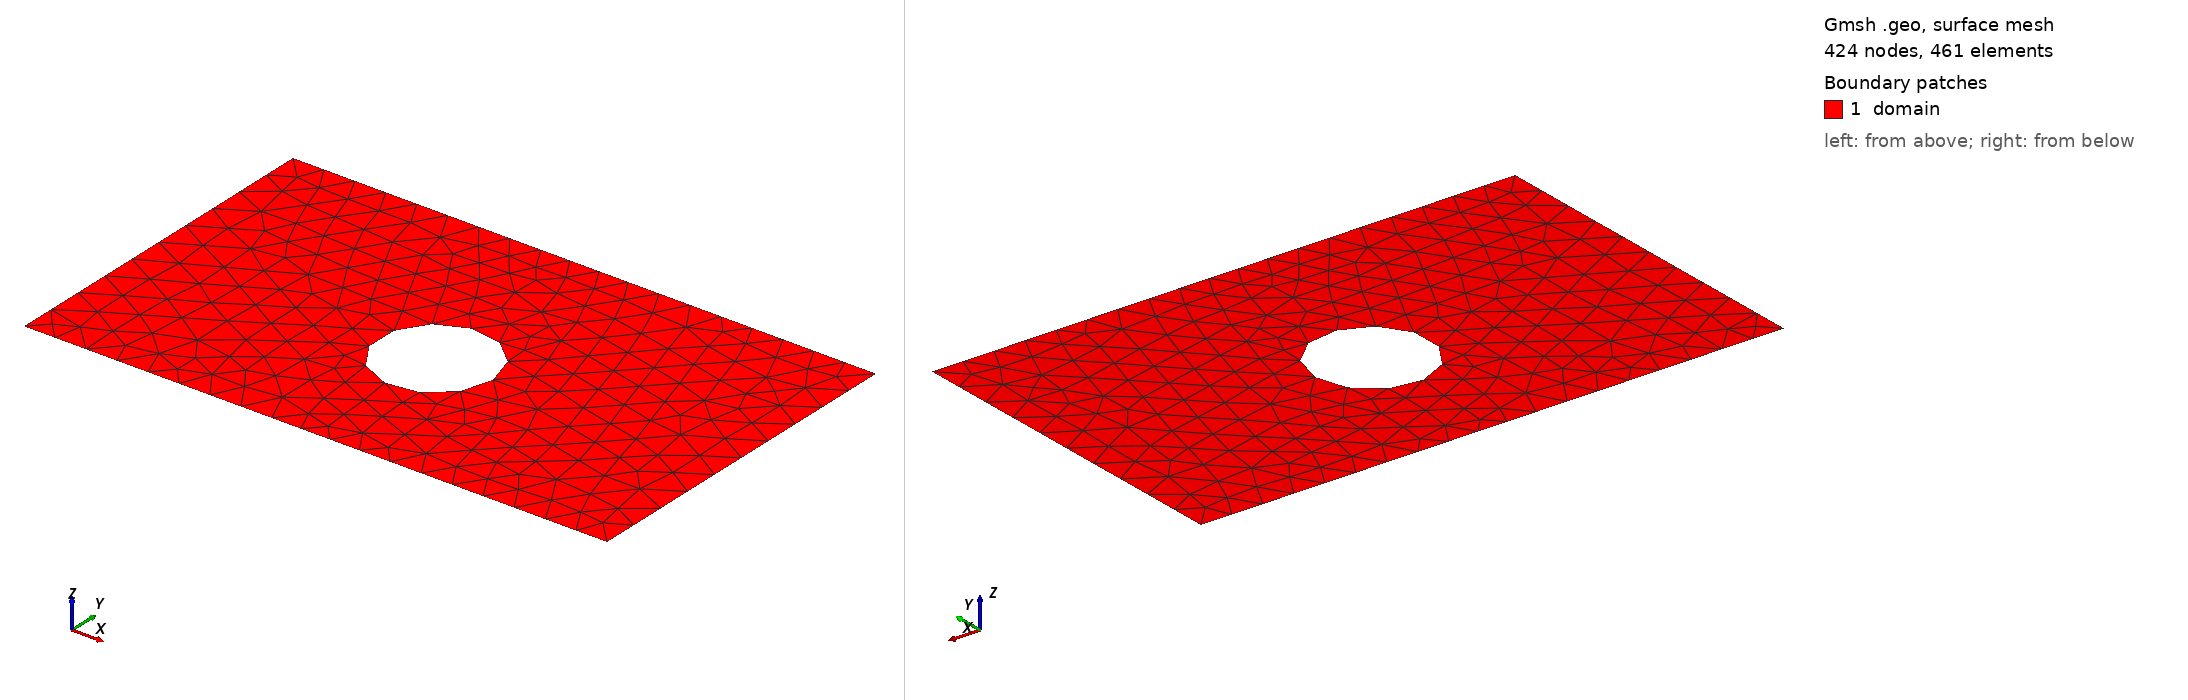

Gmsh geometry script, surface-meshed: 424 nodes, 461 surface elements. Boundary patches (legend numbers): 1 domain. Left view from above one corner, right view from below the opposite corner. Legend entries are the model's physical surfaces. The drawing asked Gmsh for element sizes between 1% and 20% of the model's largest extent; the script's own settings can give other sizes.

=== shape_11.geo (drawn) ===
SetFactory("OpenCASCADE");
lc = 0.060000;

Point(1) = {0.0000000000, -0.3000000000, 0, lc};
Point(2) = {0.4250000000, -0.3000000000, 0, lc};
Point(3) = {0.5750000000, -0.3000000000, 0, lc};
Point(4) = {1.0000000000, -0.3000000000, 0, lc};
Point(5) = {1.0000000000, 0.3000000000, 0, lc};
Point(6) = {0.5750000000, 0.3000000000, 0, lc};
Point(7) = {0.4250000000, 0.3000000000, 0, lc};
Point(8) = {0.0000000000, 0.3000000000, 0, lc};
Line(1) = {1, 2};
Line(2) = {2, 3};
Line(3) = {3, 4};
Line(4) = {4, 5};
Line(5) = {5, 6};
Line(6) = {6, 7};
Line(7) = {7, 8};
Line(8) = {8, 1};
Curve Loop(1) = {1, 2, 3, 4, 5, 6, 7, 8};
Point(9) = {0.5974403775, -0.0308082049, 0, lc};
Point(10) = {0.5973652545, -0.0269827136, 0, lc};
Point(11) = {0.5971400013, -0.0231631210, 0, lc};
Point(12) = {0.5967649653, -0.0193553165, 0, lc};
Point(13) = {0.5962407247, -0.0155651716, 0, lc};
Point(14) = {0.5955680879, -0.0117985303, 0, lc};
Point(15) = {0.5947480921, -0.0080612005, 0, lc};
Point(16) = {0.5937820015, -0.0043589450, 0, lc};
Point(17) = {0.5926713059, -0.0006974723, 0, lc};
Point(18) = {0.5914177179, 0.0029175718, 0, lc};
Point(19) = {0.5900231704, 0.0064806132, 0, lc};
Point(20) = {0.5884898136, 0.0099861579, 0, lc};
Point(21) = {0.5868200120, 0.0134288007, 0, lc};
Point(22) = {0.5850163403, 0.0168032333, 0, lc};
Point(23) = {0.5830815794, 0.0201042525, 0, lc};
Point(24) = {0.5810187129, 0.0233267683, 0, lc};
Point(25) = {0.5788309213, 0.0264658119, 0, lc};
Point(26) = {0.5765215782, 0.0295165432, 0, lc};
Point(27) = {0.5740942443, 0.0324742581, 0, lc};
Point(28) = {0.5715526625, 0.0353343959, 0, lc};
Point(29) = {0.5689007517, 0.0380925467, 0, lc};
Point(30) = {0.5661426009, 0.0407444576, 0, lc};
Point(31) = {0.5632824630, 0.0432860394, 0, lc};
Point(32) = {0.5603247481, 0.0457133733, 0, lc};
Point(33) = {0.5572740168, 0.0480227164, 0, lc};
Point(34) = {0.5541349732, 0.0502105080, 0, lc};
Point(35) = {0.5509124574, 0.0522733745, 0, lc};
Point(36) = {0.5476114382, 0.0542081353, 0, lc};
Point(37) = {0.5442370057, 0.0560118071, 0, lc};
Point(38) = {0.5407943629, 0.0576816087, 0, lc};
Point(39) = {0.5372888181, 0.0592149655, 0, lc};
Point(40) = {0.5337257767, 0.0606095130, 0, lc};
Point(41) = {0.5301107326, 0.0618631010, 0, lc};
Point(42) = {0.5264492599, 0.0629737966, 0, lc};
Point(43) = {0.5227470044, 0.0639398872, 0, lc};
Point(44) = {0.5190096746, 0.0647598830, 0, lc};
Point(45) = {0.5152430333, 0.0654325198, 0, lc};
Point(46) = {0.5114528884, 0.0659567604, 0, lc};
Point(47) = {0.5076450839, 0.0663317964, 0, lc};
Point(48) = {0.5038254913, 0.0665570495, 0, lc};
Point(49) = {0.5000000000, 0.0666321725, 0, lc};
Point(50) = {0.4961745087, 0.0665570495, 0, lc};
Point(51) = {0.4923549161, 0.0663317964, 0, lc};
Point(52) = {0.4885471116, 0.0659567604, 0, lc};
Point(53) = {0.4847569667, 0.0654325198, 0, lc};
Point(54) = {0.4809903254, 0.0647598830, 0, lc};
Point(55) = {0.4772529956, 0.0639398872, 0, lc};
Point(56) = {0.4735507401, 0.0629737966, 0, lc};
Point(57) = {0.4698892674, 0.0618631010, 0, lc};
Point(58) = {0.4662742233, 0.0606095130, 0, lc};
Point(59) = {0.4627111819, 0.0592149655, 0, lc};
Point(60) = {0.4592056371, 0.0576816087, 0, lc};
Point(61) = {0.4557629943, 0.0560118071, 0, lc};
Point(62) = {0.4523885618, 0.0542081353, 0, lc};
Point(63) = {0.4490875426, 0.0522733745, 0, lc};
Point(64) = {0.4458650268, 0.0502105080, 0, lc};
Point(65) = {0.4427259832, 0.0480227164, 0, lc};
Point(66) = {0.4396752519, 0.0457133733, 0, lc};
Point(67) = {0.4367175370, 0.0432860394, 0, lc};
Point(68) = {0.4338573991, 0.0407444576, 0, lc};
Point(69) = {0.4310992483, 0.0380925467, 0, lc};
Point(70) = {0.4284473375, 0.0353343959, 0, lc};
Point(71) = {0.4259057557, 0.0324742581, 0, lc};
Point(72) = {0.4234784218, 0.0295165432, 0, lc};
Point(73) = {0.4211690787, 0.0264658119, 0, lc};
Point(74) = {0.4189812871, 0.0233267683, 0, lc};
Point(75) = {0.4169184206, 0.0201042525, 0, lc};
Point(76) = {0.4149836597, 0.0168032333, 0, lc};
Point(77) = {0.4131799880, 0.0134288007, 0, lc};
Point(78) = {0.4115101864, 0.0099861579, 0, lc};
Point(79) = {0.4099768296, 0.0064806132, 0, lc};
Point(80) = {0.4085822821, 0.0029175718, 0, lc};
Point(81) = {0.4073286941, -0.0006974723, 0, lc};
Point(82) = {0.4062179985, -0.0043589450, 0, lc};
Point(83) = {0.4052519079, -0.0080612005, 0, lc};
Point(84) = {0.4044319121, -0.0117985303, 0, lc};
Point(85) = {0.4037592753, -0.0155651716, 0, lc};
Point(86) = {0.4032350347, -0.0193553165, 0, lc};
Point(87) = {0.4028599987, -0.0231631210, 0, lc};
Point(88) = {0.4026347455, -0.0269827136, 0, lc};
Point(89) = {0.4025596225, -0.0308082049, 0, lc};
Point(90) = {0.4026347455, -0.0346336962, 0, lc};
Point(91) = {0.4028599987, -0.0384532888, 0, lc};
Point(92) = {0.4032350347, -0.0422610933, 0, lc};
Point(93) = {0.4037592753, -0.0460512382, 0, lc};
Point(94) = {0.4044319121, -0.0498178795, 0, lc};
Point(95) = {0.4052519079, -0.0535552093, 0, lc};
Point(96) = {0.4062179985, -0.0572574648, 0, lc};
Point(97) = {0.4073286941, -0.0609189375, 0, lc};
Point(98) = {0.4085822821, -0.0645339816, 0, lc};
Point(99) = {0.4099768296, -0.0680970230, 0, lc};
Point(100) = {0.4115101864, -0.0716025678, 0, lc};
Point(101) = {0.4131799880, -0.0750452106, 0, lc};
Point(102) = {0.4149836597, -0.0784196431, 0, lc};
Point(103) = {0.4169184206, -0.0817206623, 0, lc};
Point(104) = {0.4189812871, -0.0849431781, 0, lc};
Point(105) = {0.4211690787, -0.0880822218, 0, lc};
Point(106) = {0.4234784218, -0.0911329530, 0, lc};
Point(107) = {0.4259057557, -0.0940906679, 0, lc};
Point(108) = {0.4284473375, -0.0969508058, 0, lc};
Point(109) = {0.4310992483, -0.0997089566, 0, lc};
Point(110) = {0.4338573991, -0.1023608674, 0, lc};
Point(111) = {0.4367175370, -0.1049024492, 0, lc};
Point(112) = {0.4396752519, -0.1073297831, 0, lc};
Point(113) = {0.4427259832, -0.1096391262, 0, lc};
Point(114) = {0.4458650268, -0.1118269178, 0, lc};
Point(115) = {0.4490875426, -0.1138897844, 0, lc};
Point(116) = {0.4523885618, -0.1158245452, 0, lc};
Point(117) = {0.4557629943, -0.1176282169, 0, lc};
Point(118) = {0.4592056371, -0.1192980186, 0, lc};
Point(119) = {0.4627111819, -0.1208313753, 0, lc};
Point(120) = {0.4662742233, -0.1222259228, 0, lc};
Point(121) = {0.4698892674, -0.1234795108, 0, lc};
Point(122) = {0.4735507401, -0.1245902064, 0, lc};
Point(123) = {0.4772529956, -0.1255562970, 0, lc};
Point(124) = {0.4809903254, -0.1263762928, 0, lc};
Point(125) = {0.4847569667, -0.1270489296, 0, lc};
Point(126) = {0.4885471116, -0.1275731702, 0, lc};
Point(127) = {0.4923549161, -0.1279482062, 0, lc};
Point(128) = {0.4961745087, -0.1281734594, 0, lc};
Point(129) = {0.5000000000, -0.1282485824, 0, lc};
Point(130) = {0.5038254913, -0.1281734594, 0, lc};
Point(131) = {0.5076450839, -0.1279482062, 0, lc};
Point(132) = {0.5114528884, -0.1275731702, 0, lc};
Point(133) = {0.5152430333, -0.1270489296, 0, lc};
Point(134) = {0.5190096746, -0.1263762928, 0, lc};
Point(135) = {0.5227470044, -0.1255562970, 0, lc};
Point(136) = {0.5264492599, -0.1245902064, 0, lc};
Point(137) = {0.5301107326, -0.1234795108, 0, lc};
Point(138) = {0.5337257767, -0.1222259228, 0, lc};
Point(139) = {0.5372888181, -0.1208313753, 0, lc};
Point(140) = {0.5407943629, -0.1192980186, 0, lc};
Point(141) = {0.5442370057, -0.1176282169, 0, lc};
Point(142) = {0.5476114382, -0.1158245452, 0, lc};
Point(143) = {0.5509124574, -0.1138897844, 0, lc};
Point(144) = {0.5541349732, -0.1118269178, 0, lc};
Point(145) = {0.5572740168, -0.1096391262, 0, lc};
Point(146) = {0.5603247481, -0.1073297831, 0, lc};
Point(147) = {0.5632824630, -0.1049024492, 0, lc};
Point(148) = {0.5661426009, -0.1023608674, 0, lc};
Point(149) = {0.5689007517, -0.0997089566, 0, lc};
Point(150) = {0.5715526625, -0.0969508058, 0, lc};
Point(151) = {0.5740942443, -0.0940906679, 0, lc};
Point(152) = {0.5765215782, -0.0911329530, 0, lc};
Point(153) = {0.5788309213, -0.0880822218, 0, lc};
Point(154) = {0.5810187129, -0.0849431781, 0, lc};
Point(155) = {0.5830815794, -0.0817206623, 0, lc};
Point(156) = {0.5850163403, -0.0784196431, 0, lc};
Point(157) = {0.5868200120, -0.0750452106, 0, lc};
Point(158) = {0.5884898136, -0.0716025678, 0, lc};
Point(159) = {0.5900231704, -0.0680970230, 0, lc};
Point(160) = {0.5914177179, -0.0645339816, 0, lc};
Point(161) = {0.5926713059, -0.0609189375, 0, lc};
Point(162) = {0.5937820015, -0.0572574648, 0, lc};
Point(163) = {0.5947480921, -0.0535552093, 0, lc};
Point(164) = {0.5955680879, -0.0498178795, 0, lc};
Point(165) = {0.5962407247, -0.0460512382, 0, lc};
Point(166) = {0.5967649653, -0.0422610933, 0, lc};
Point(167) = {0.5971400013, -0.0384532888, 0, lc};
Point(168) = {0.5973652545, -0.0346336962, 0, lc};
Spline(9) = {9, 10, 11, 12, 13, 14, 15, 16, 17, 18, 19, 20, 21, 22, 23, 24, 25, 26, 27, 28, 29, 30, 31, 32, 33, 34, 35, 36, 37, 38, 39, 40, 41, 42, 43, 44, 45, 46, 47, 48, 49, 50, 51, 52, 53, 54, 55, 56, 57, 58, 59, 60, 61, 62, 63, 64, 65, 66, 67, 68, 69, 70, 71, 72, 73, 74, 75, 76, 77, 78, 79, 80, 81, 82, 83, 84, 85, 86, 87, 88, 89, 90, 91, 92, 93, 94, 95, 96, 97, 98, 99, 100, 101, 102, 103, 104, 105, 106, 107, 108, 109, 110, 111, 112, 113, 114, 115, 116, 117, 118, 119, 120, 121, 122, 123, 124, 125, 126, 127, 128, 129, 130, 131, 132, 133, 134, 135, 136, 137, 138, 139, 140, 141, 142, 143, 144, 145, 146, 147, 148, 149, 150, 151, 152, 153, 154, 155, 156, 157, 158, 159, 160, 161, 162, 163, 164, 165, 166, 167, 168, 9};
Curve Loop(2) = {9};
Plane Surface(1) = {1, 2};

Physical Surface("domain")          = {1};
Physical Curve("contact_source")   = {8};
Physical Curve("contact_drain")    = {4};
Physical Curve("probe_A")          = {6};
Physical Curve("probe_B")          = {2};
Physical Curve("walls")            = {1, 3, 5, 7, 9};
